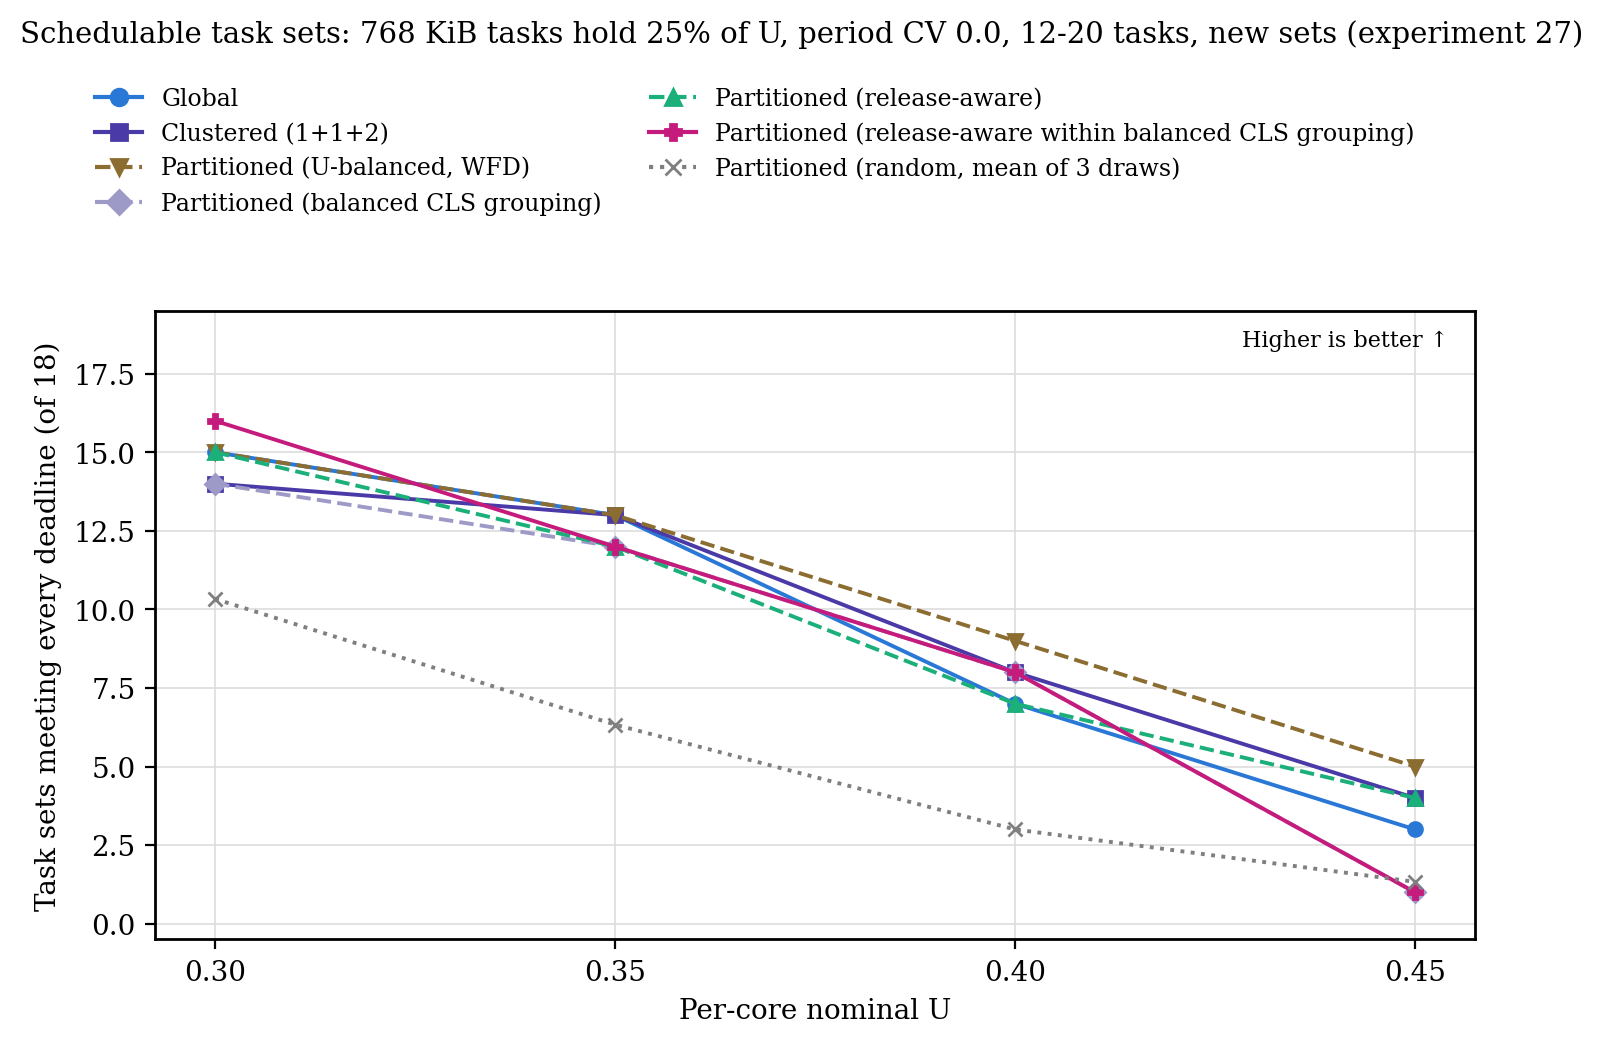

The table this chart was drawn from, first rows:
load, configuration, measured_sets, sets_meeting_every_deadline
0.3, Global, 18, 15
0.35, Global, 18, 13
0.4, Global, 18, 7
0.45, Global, 18, 3
0.3, Clustered (1+1+2), 17, 14
0.35, Clustered (1+1+2), 18, 13
0.4, Clustered (1+1+2), 18, 8
0.45, Clustered (1+1+2), 18, 4
0.3, Partitioned (U-balanced, WFD), 18, 15
0.35, Partitioned (U-balanced, WFD), 18, 13
0.4, Partitioned (U-balanced, WFD), 18, 9
0.45, Partitioned (U-balanced, WFD), 18, 5
0.3, Partitioned (balanced CLS grouping), 17, 14
0.35, Partitioned (balanced CLS grouping), 18, 12
0.4, Partitioned (balanced CLS grouping), 18, 8
0.45, Partitioned (balanced CLS grouping), 18, 1
0.3, Partitioned (release-aware), 18, 15
0.35, Partitioned (release-aware), 18, 12
0.4, Partitioned (release-aware), 18, 7
0.45, Partitioned (release-aware), 18, 4
0.3, Partitioned (release-aware within balanc…, 18, 16
0.35, Partitioned (release-aware within balanc…, 18, 12
0.4, Partitioned (release-aware within balanc…, 18, 8
0.45, Partitioned (release-aware within balanc…, 18, 1
0.3, Partitioned (random, mean of 3 draws), 18, 10.33
0.35, Partitioned (random, mean of 3 draws), 18, 6.333
0.4, Partitioned (random, mean of 3 draws), 18, 3
0.45, Partitioned (random, mean of 3 draws), 18, 1.333
